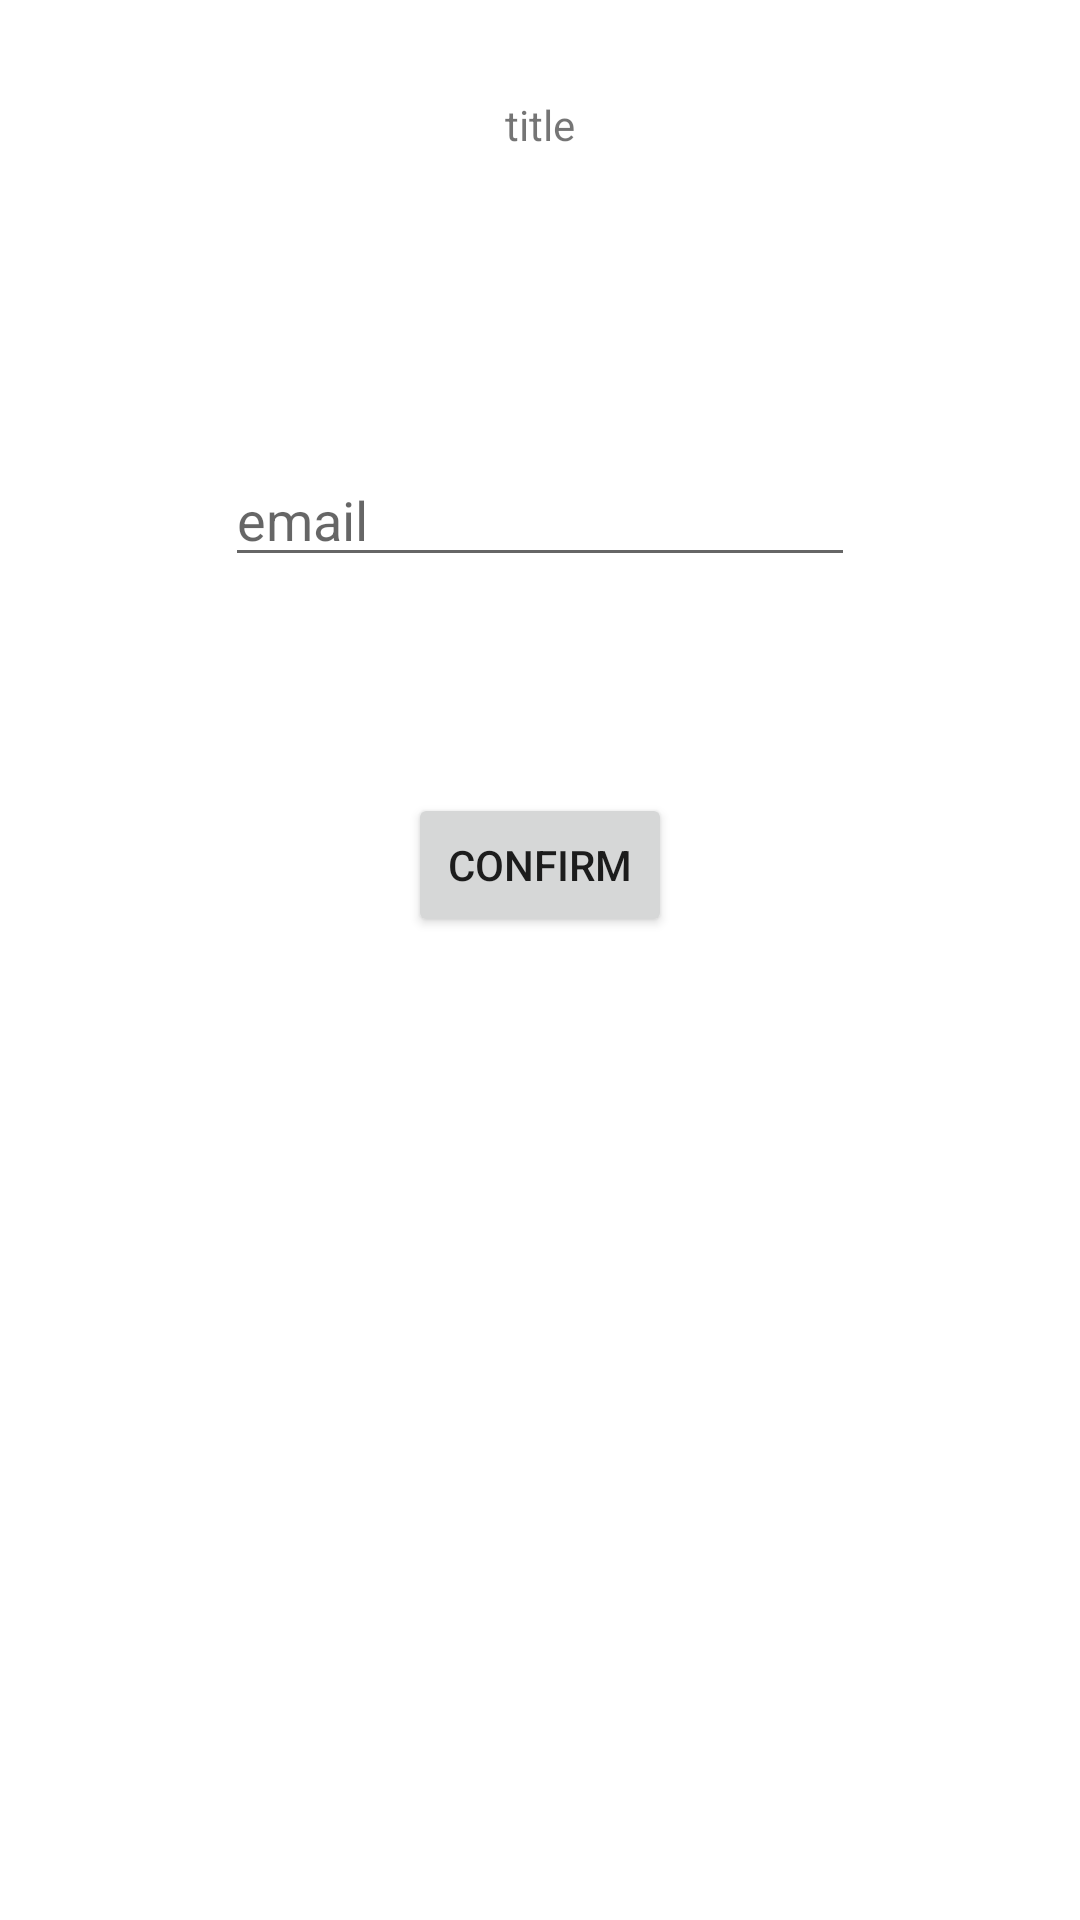

Write the Android layout XML for this screen, with the resource values it uses.
<!-- AndroidManifest.xml: application theme Theme.KEP -->
<!-- res/layout/activity_forgot_password.xml -->
<?xml version="1.0" encoding="utf-8"?>
<androidx.constraintlayout.widget.ConstraintLayout xmlns:android="http://schemas.android.com/apk/res/android"
    xmlns:app="http://schemas.android.com/apk/res-auto"
    xmlns:tools="http://schemas.android.com/tools"
    android:layout_width="match_parent"
    android:layout_height="match_parent"
    tools:context=".ForgotPasswordActivity">

    <Button
        android:id="@+id/bConfirm"
        android:layout_width="wrap_content"
        android:layout_height="wrap_content"
        android:onClick="confirm"
        android:text="confirm"
        app:layout_constraintBottom_toBottomOf="parent"
        app:layout_constraintEnd_toEndOf="parent"
        app:layout_constraintStart_toStartOf="parent"
        app:layout_constraintTop_toBottomOf="@+id/editTEmail3"
        app:layout_constraintVertical_bias="0.18" />

    <EditText
        android:id="@+id/editTEmail3"
        android:layout_width="wrap_content"
        android:layout_height="wrap_content"
        android:layout_marginTop="100dp"
        android:ems="10"
        android:hint="email"
        android:inputType="textEmailAddress"
        app:layout_constraintEnd_toEndOf="parent"
        app:layout_constraintStart_toStartOf="parent"
        app:layout_constraintTop_toBottomOf="@+id/textVEmail" />

    <TextView
        android:id="@+id/textVEmail"
        android:layout_width="wrap_content"
        android:layout_height="wrap_content"
        android:layout_marginTop="32dp"
        android:text="title"
        app:layout_constraintEnd_toEndOf="parent"
        app:layout_constraintStart_toStartOf="parent"
        app:layout_constraintTop_toTopOf="parent" />
</androidx.constraintlayout.widget.ConstraintLayout>
<!-- resources referenced by this layout -->
<resources>
  <style name="Theme.KEP" parent="Theme.MaterialComponents.DayNight.DarkActionBar">
          
          <item name="colorPrimary">@color/purple_500</item>
          <item name="colorPrimaryVariant">@color/purple_700</item>
          <item name="colorOnPrimary">@color/white</item>
          
          <item name="colorSecondary">@color/teal_200</item>
          <item name="colorSecondaryVariant">@color/teal_700</item>
          <item name="colorOnSecondary">@color/black</item>
          
          <item name="android:statusBarColor" tools:targetApi="l">?attr/colorPrimaryVariant</item>
          
      </style>
  <!-- not gathered from this repository: default colours our renderer supplied (Android Studio template values) -->
  <color name="purple_500">#FF6200EE</color>
  <color name="purple_700">#FF3700B3</color>
  <color name="teal_200">#FF03DAC5</color>
  <color name="teal_700">#FF018786</color>
  <color name="black">#FF000000</color>
  <color name="white">#FFFFFFFF</color>
</resources>
